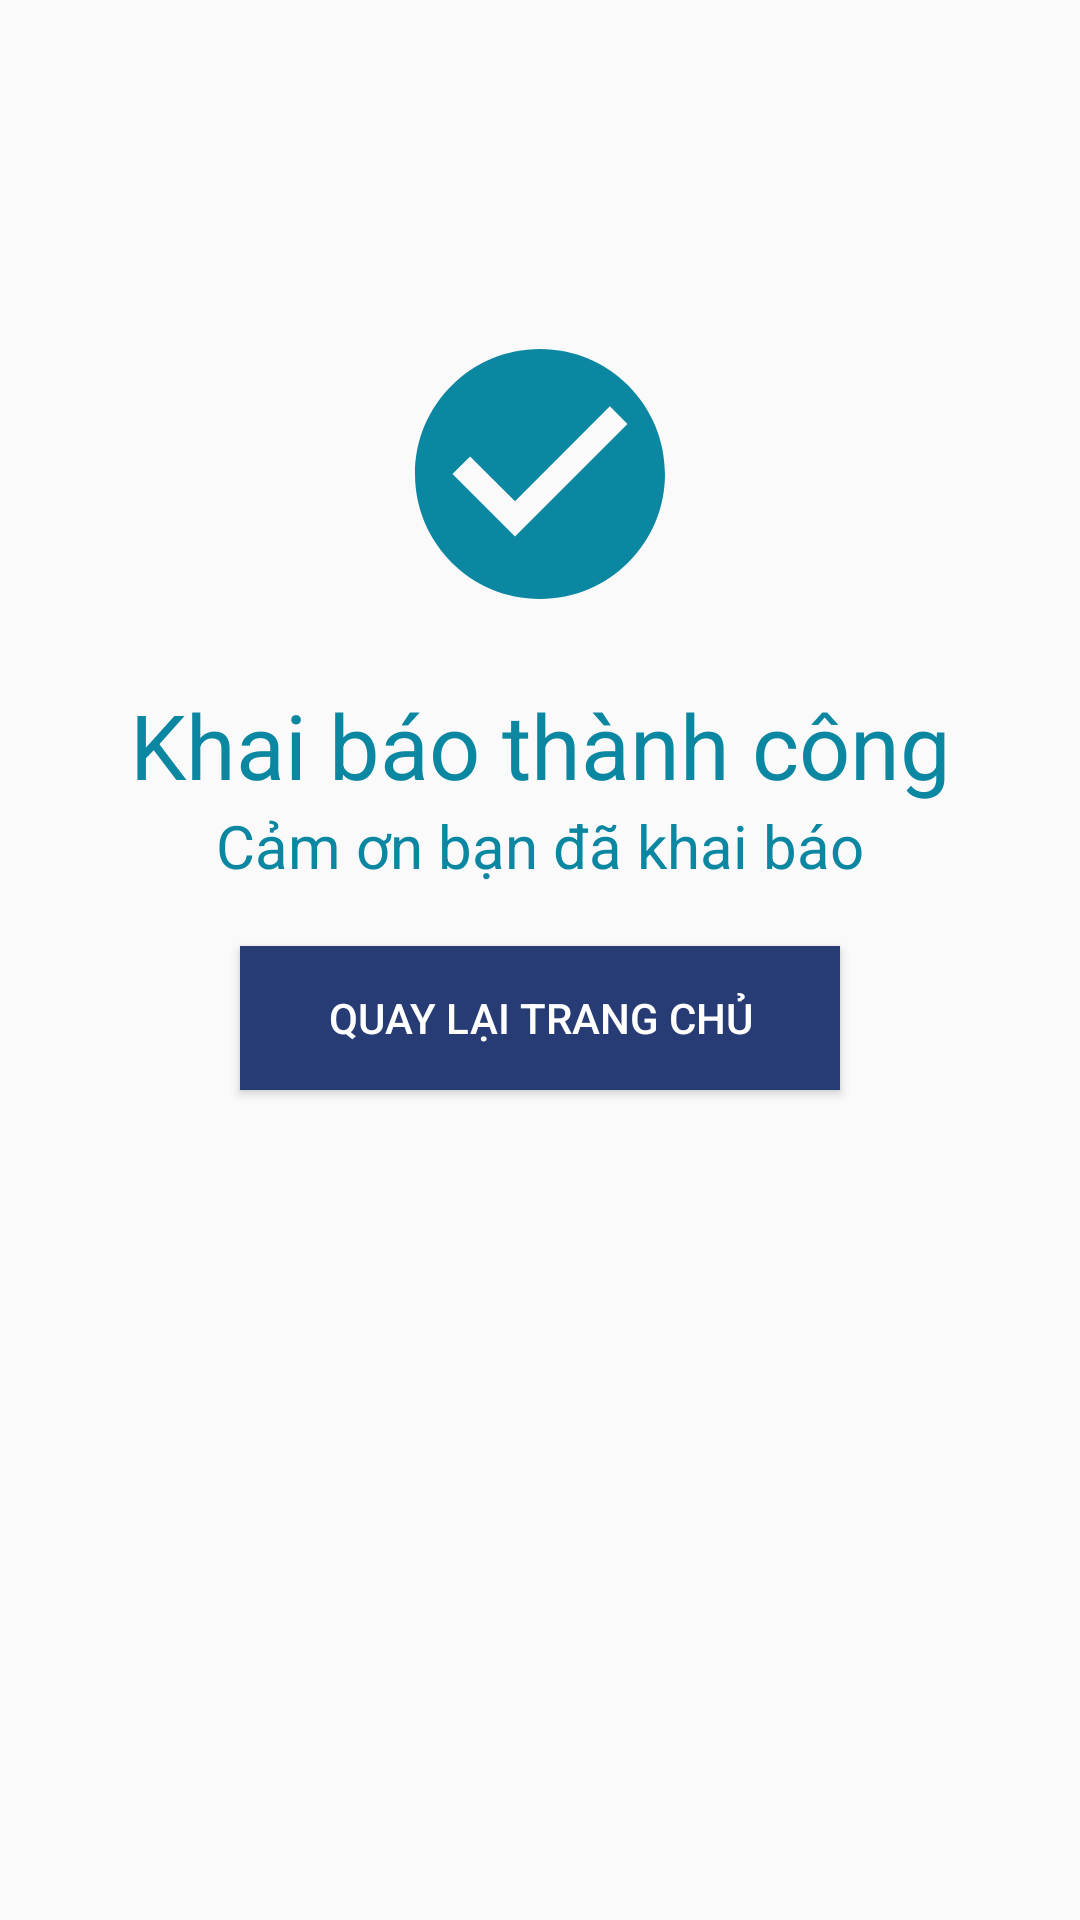

Layout XML and referenced resources for this Android screen:
<!-- AndroidManifest.xml: application theme AppTheme -->
<!-- res/layout/activity_xacnhankhaibao.xml -->
<?xml version="1.0" encoding="utf-8"?>
<androidx.constraintlayout.widget.ConstraintLayout xmlns:android="http://schemas.android.com/apk/res/android"
    xmlns:app="http://schemas.android.com/apk/res-auto"
    xmlns:tools="http://schemas.android.com/tools"
    android:layout_width="match_parent"
    android:layout_height="match_parent"
    tools:context=".ui.xacnhankhaibao">

    <ImageView
        android:id="@+id/imageView"
        android:layout_width="100dp"
        android:layout_height="100dp"
        android:layout_marginTop="108dp"
        app:layout_constraintEnd_toEndOf="parent"
        app:layout_constraintStart_toStartOf="parent"
        app:layout_constraintTop_toTopOf="parent"
        app:srcCompat="@drawable/ic_check_circle_black_24dp"
        android:contentDescription="TODO"
        tools:ignore="VectorDrawableCompat" />

    <TextView
        android:id="@+id/textView4"
        android:layout_width="wrap_content"
        android:layout_height="wrap_content"
        android:layout_marginTop="20dp"
        android:text="Khai báo thành công"
        android:textColor="#0B87A2"
        android:textSize="30sp"
        app:layout_constraintEnd_toEndOf="parent"
        app:layout_constraintStart_toStartOf="parent"
        app:layout_constraintTop_toBottomOf="@+id/imageView" />

    <TextView
        android:id="@+id/textView5"
        android:layout_width="wrap_content"
        android:layout_height="wrap_content"
        android:text="Cảm ơn bạn đã khai báo"
        android:textColor="#0B87A2"
        android:textSize="20sp"
        app:layout_constraintEnd_toEndOf="parent"
        app:layout_constraintStart_toStartOf="parent"
        app:layout_constraintTop_toBottomOf="@+id/textView4" />

    <Button
        android:id="@+id/btn_quaylaitrangchu"
        android:layout_width="200dp"
        android:layout_height="wrap_content"
        android:layout_marginTop="20dp"
        android:text="Quay lại trang chủ"
        app:layout_constraintEnd_toEndOf="parent"
        app:layout_constraintStart_toStartOf="parent"
        app:layout_constraintTop_toBottomOf="@+id/textView5"
        android:background="#273c75"
        android:textColor="#ffffff"/>
</androidx.constraintlayout.widget.ConstraintLayout>
<!-- resources referenced by this layout -->
<resources>
  <!-- drawable ic_check_circle_black_24dp (drawable) -->
  <vector android:height="24dp" android:tint="#0B87A2"
      android:viewportHeight="24.0" android:viewportWidth="24.0"
      android:width="24dp" xmlns:android="http://schemas.android.com/apk/res/android">
      <path android:fillColor="#FF000000" android:pathData="M12,2C6.48,2 2,6.48 2,12s4.48,10 10,10 10,-4.48 10,-10S17.52,2 12,2zM10,17l-5,-5 1.41,-1.41L10,14.17l7.59,-7.59L19,8l-9,9z"/>
  </vector>
  <style name="AppTheme" parent="Theme.AppCompat.Light.NoActionBar">
          
          <item name="colorPrimary">@color/colorPrimary</item>
          <item name="colorPrimaryDark">@color/colorPrimaryDark</item>
          <item name="colorAccent">@color/colorAccent</item>
      </style>
  <color name="colorPrimary">#6200EE</color>
  <color name="colorPrimaryDark">#3700B3</color>
  <color name="colorAccent">#03DAC5</color>
</resources>
